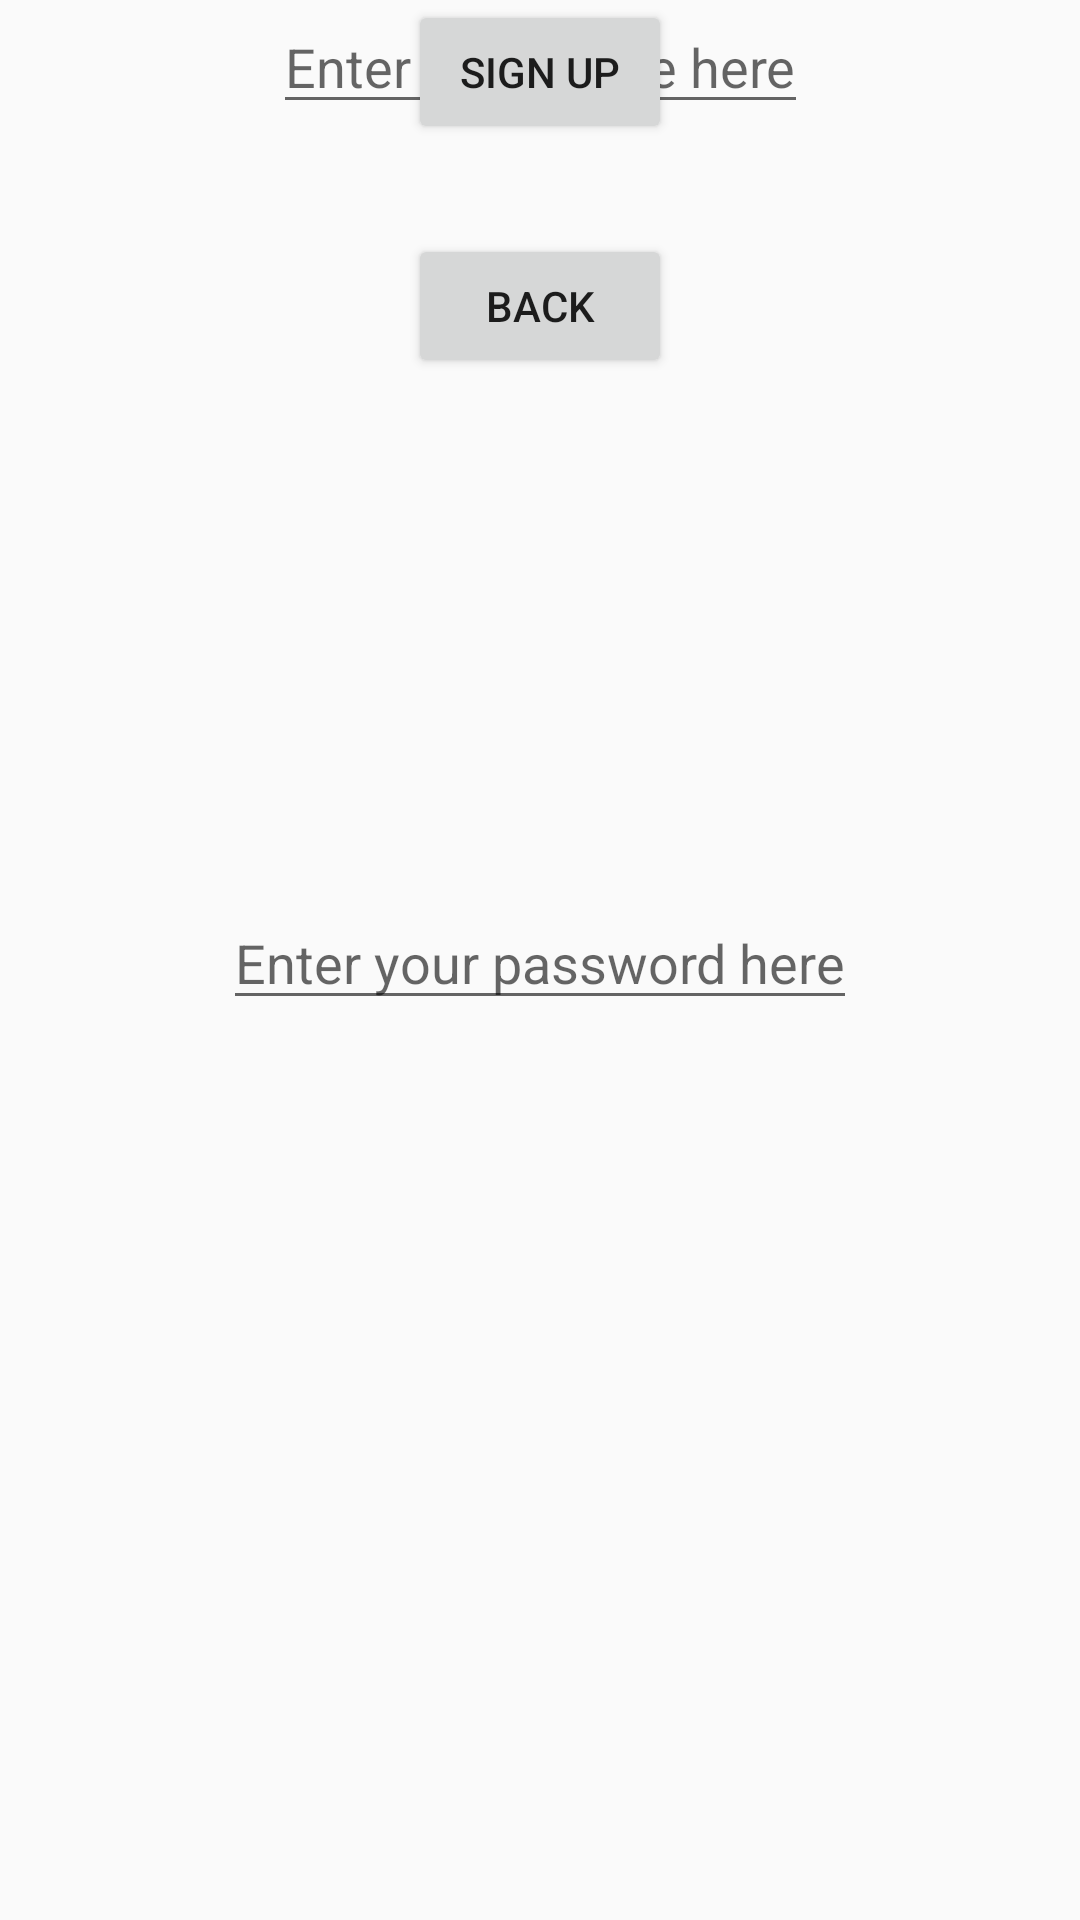

This screen was rendered from an Android layout file. Write that file and the resources it references.
<!-- AndroidManifest.xml: application theme AppTheme -->
<!-- res/layout/activity_signup.xml -->
<?xml version="1.0" encoding="utf-8"?>
<androidx.constraintlayout.widget.ConstraintLayout
    xmlns:android="http://schemas.android.com/apk/res/android"
    xmlns:tools="http://schemas.android.com/tools"
    xmlns:app="http://schemas.android.com/apk/res-auto"
    android:layout_width="match_parent"
    android:layout_height="match_parent"
    tools:context=".signin.SignInActivity">

    <EditText
        android:id="@+id/editText_username2"
        android:layout_width="wrap_content"
        android:layout_height="wrap_content"
        android:clickable="false"
        android:hint="Enter your name here"
        android:inputType="textPersonName"
        android:selectAllOnFocus="true"
        app:layout_constraintBottom_toTopOf="@+id/editText_password"
        app:layout_constraintEnd_toEndOf="parent"
        app:layout_constraintHorizontal_bias="0.5"
        app:layout_constraintStart_toStartOf="parent"
        app:layout_constraintTop_toTopOf="parent"
        app:layout_constraintVertical_bias="0.9" />

    <EditText
        android:id="@+id/editText_password2"
        android:layout_width="wrap_content"
        android:layout_height="wrap_content"
        android:layout_marginBottom="300dp"
        android:hint="Enter your password here"
        android:inputType="textPassword"
        android:selectAllOnFocus="false"
        android:singleLine="false"
        app:layout_constraintBottom_toBottomOf="parent"
        app:layout_constraintEnd_toEndOf="parent"
        app:layout_constraintStart_toStartOf="parent" />

    <Button
        android:id="@+id/signup_Button"
        android:layout_width="wrap_content"
        android:layout_height="wrap_content"
        android:layout_marginTop="30dp"
        android:text="SIGN UP"
        app:layout_constraintEnd_toEndOf="parent"
        app:layout_constraintHorizontal_bias="0.5"
        app:layout_constraintStart_toStartOf="parent"
        app:layout_constraintTop_toBottomOf="@+id/editText_password"
        android:onClick="signin"
        tools:ignore="OnClick" />

    <Button
        android:id="@+id/back_Button"
        android:layout_width="wrap_content"
        android:layout_height="wrap_content"
        android:layout_marginTop="30dp"
        android:text="back"
        app:layout_constraintEnd_toEndOf="parent"
        app:layout_constraintHorizontal_bias="0.5"
        app:layout_constraintStart_toStartOf="parent"
        app:layout_constraintTop_toBottomOf="@+id/signup_Button"
        tools:ignore="OnClick" />

</androidx.constraintlayout.widget.ConstraintLayout>
<!-- resources referenced by this layout -->
<resources>
  <style name="AppTheme" parent="Theme.AppCompat.Light.DarkActionBar">
          
          <item name="colorPrimary">@color/colorPrimary</item>
          <item name="colorPrimaryDark">@color/colorPrimaryDark</item>
          <item name="colorAccent">@color/colorAccent</item>
      </style>
  <!-- not gathered from this repository: default colours our renderer supplied (Android Studio template values) -->
  <color name="colorPrimary">#FF6200EE</color>
  <color name="colorPrimaryDark">#FF3700B3</color>
  <color name="colorAccent">#FF03DAC5</color>
</resources>
